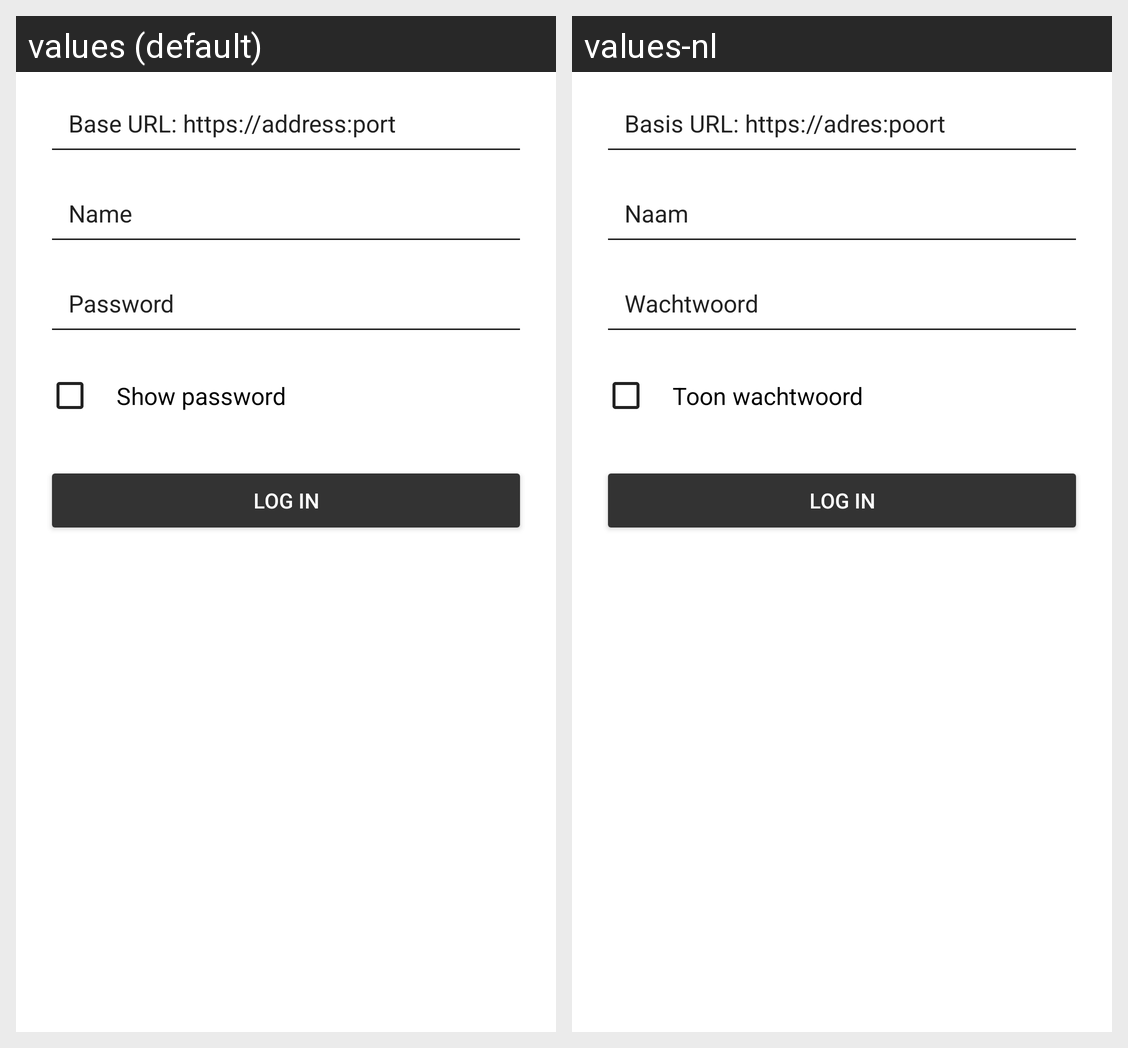

Translations of the strings shown on this Android screen, per locale in the grid:
Android screen res/layout/fragment_account_login.xml rendered under 2 locales, left to right: values (default), values-nl. Device: Nexus 5 (rendered at 1080×1920; each locale shown at half size, 540×960, under a caption strip naming it); theme AppTheme.
Strings drawn on this screen, with the default value and each locale's value (text and hints the layout hard-codes, and strings that could not be matched under every locale, appear in the picture but are not listed):

account_login_base_url_hint
  values: Base URL: https://address:port
  values-nl: Basis URL: https://adres:poort

account_login_name_hint
  values: Name
  values-nl: Naam

account_login_password_hint
  values: Password
  values-nl: Wachtwoord

account_login_show_password
  values: Show password
  values-nl: Toon wachtwoord

account_login_log_in
  values: Log in
  values-nl: Log in
